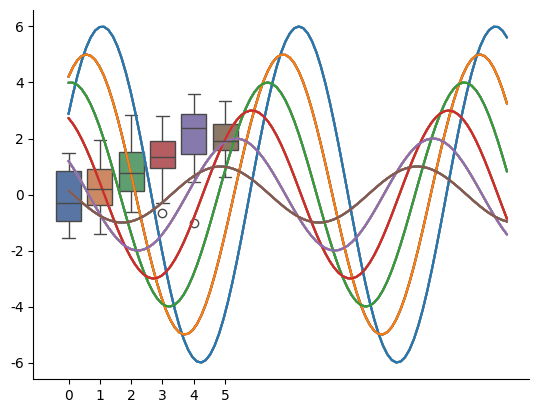
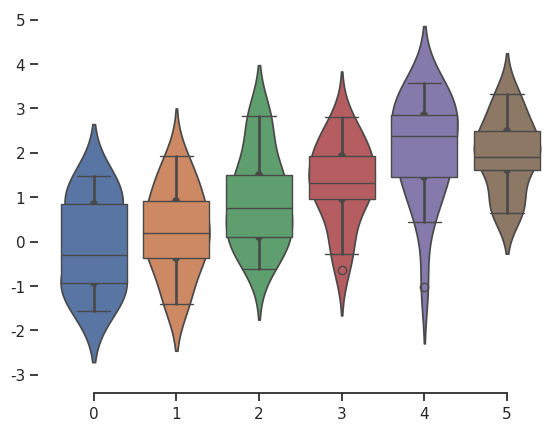
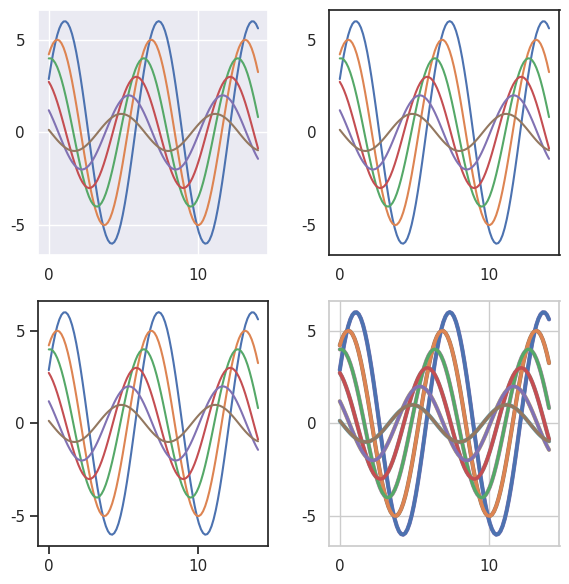

Here is the Python script that generated these plots, in order:
import numpy as np
import seaborn as sns
import matplotlib.pyplot as plt


def sinplot(flip=1):
    x = np.linspace(0, 14, 100)
    for i in range(1, 7):
        plt.plot(x, np.sin(x + i * 0.5) * (7 - i) * flip)


sinplot()

sns.set_theme()
sinplot()


sns.set_style("whitegrid")
data = np.random.normal(size=(20, 6)) + np.arange(6) / 2
sns.boxplot(data=data)

sns.set_style("dark")
sinplot()

sns.set_style("white")
sinplot()

sns.set_style("ticks")
sinplot()

sinplot()
sns.despine()

f, ax = plt.subplots()
sns.violinplot(data=data)
sns.despine(offset=10, trim=True)

sns.set_style("whitegrid")
sns.boxplot(data=data, palette="deep")
sns.despine(left=True)


f = plt.figure(figsize=(6, 6))
gs = f.add_gridspec(2, 2)

with sns.axes_style("darkgrid"):
    ax = f.add_subplot(gs[0, 0])
    sinplot()

with sns.axes_style("white"):
    ax = f.add_subplot(gs[0, 1])
    sinplot()

with sns.axes_style("ticks"):
    ax = f.add_subplot(gs[1, 0])
    sinplot()

with sns.axes_style("whitegrid"):
    ax = f.add_subplot(gs[1, 1])
    sinplot()

f.tight_layout()


sns.axes_style()

sns.set_style("darkgrid", {"axes.facecolor": ".9"})
sinplot()


sns.set_theme()

sns.set_context("paper")
sinplot()

sns.set_context("talk")
sinplot()

sns.set_context("poster")
sinplot()

sns.set_context("notebook", font_scale=1.5, rc={"lines.linewidth": 2.5})
sinplot()


sns.color_palette()

sns.color_palette("tab10")

sns.color_palette("hls", 8)

sns.color_palette("husl", 8)

sns.color_palette("Set2")

sns.color_palette("Paired")

sns.color_palette("rocket", as_cmap=True)

sns.color_palette("mako", as_cmap=True)

sns.color_palette("flare", as_cmap=True)

sns.color_palette("crest", as_cmap=True)

sns.color_palette("magma", as_cmap=True)

sns.color_palette("viridis", as_cmap=True)

sns.color_palette("rocket_r", as_cmap=True)

sns.color_palette("rocket")

sns.color_palette("cubehelix", as_cmap=True)

sns.cubehelix_palette(as_cmap=True)

sns.cubehelix_palette(start=0.5, rot=-0.5, as_cmap=True)

sns.cubehelix_palette(start=0.5, rot=-0.75, as_cmap=True)

sns.cubehelix_palette(start=2, rot=0, dark=0, light=0.95, reverse=True, as_cmap=True)

sns.color_palette("ch:start=.2,rot=-.3", as_cmap=True)

sns.color_palette("ch:s=-.2,r=.6", as_cmap=True)

sns.light_palette("seagreen", as_cmap=True)

sns.dark_palette("#69d", reverse=True, as_cmap=True)

sns.color_palette("light:b", as_cmap=True)

sns.color_palette("dark:salmon_r", as_cmap=True)

sns.color_palette("Blues", as_cmap=True)

sns.color_palette("YlOrBr", as_cmap=True)

sns.color_palette("vlag", as_cmap=True)

sns.color_palette("icefire", as_cmap=True)

sns.diverging_palette(220, 20, as_cmap=True)

sns.diverging_palette(145, 300, s=60, as_cmap=True)

sns.diverging_palette(250, 30, l=65, center="dark", as_cmap=True)

sns.color_palette("Spectral", as_cmap=True)

sns.color_palette("coolwarm", as_cmap=True)
